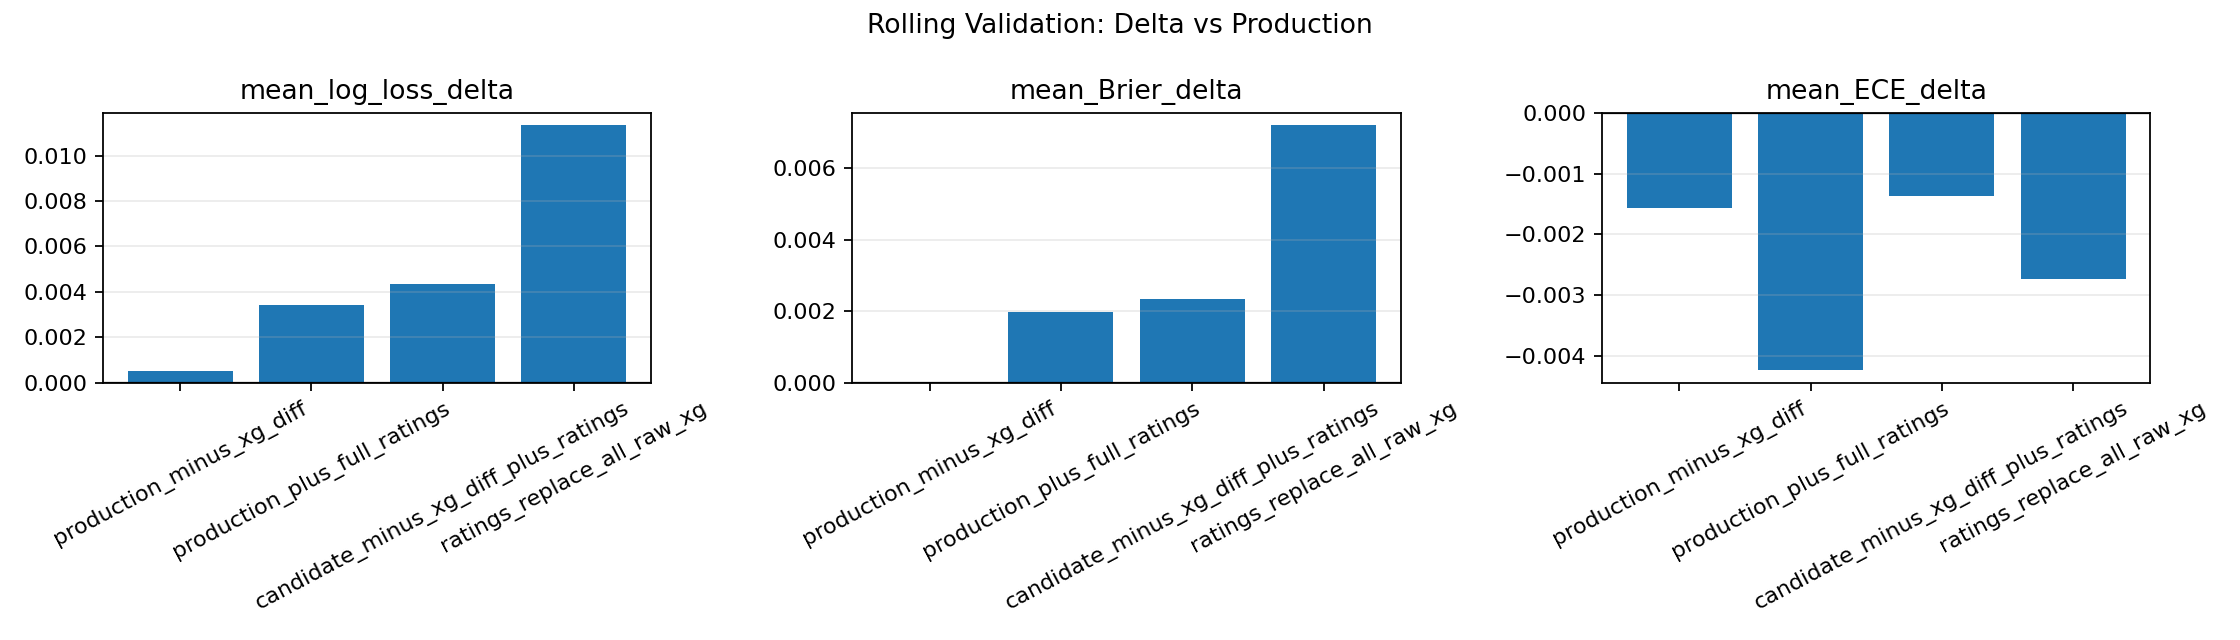

The file beside this chart, header and first rows:
model_version, mean_log_loss_delta, mean_Brier_delta, mean_ECE_delta, mean_accuracy_delta, mean_draw_recall_delta, mean_draw_log_loss_delta, seasons_log_loss_improved, seasons_Brier_improved, seasons_ECE_not_worse, seasons_tested
production_minus_xg_diff, 0.0005025, 2.511587391358372e-05, -0.001572, 0.01, 0.009117, -0.0001069, 3, 3, 5, 5
production_plus_full_ratings, 0.003444, 0.001982, -0.00422, -0.001053, -0.01003, 0.004962, 3, 3, 4, 5
candidate_minus_xg_diff_plus_ratings, 0.00434, 0.002346, -0.001361, -0.001579, -0.009424, 0.004832, 3, 3, 4, 5
ratings_replace_all_raw_xg, 0.01133, 0.007191, -0.002736, -0.009474, 0.001154, 0.004347, 1, 1, 4, 5
